Labelled photos from "split_dataset", an image-classification folder in JerryNCX/FYP-Dataset. The possible labels are: case, CPU, CPU cooler, internal hard drive, memory, motherboard, power supply, video card.

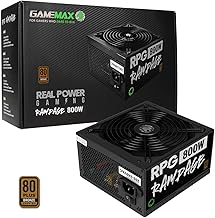
Label: power supply

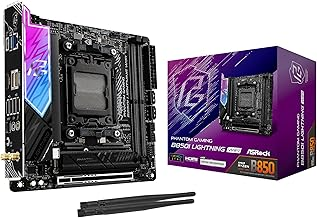
Label: motherboard

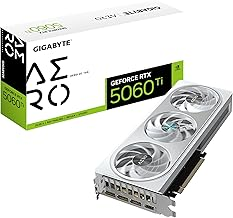
Label: video card

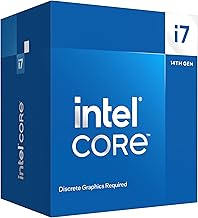
Label: CPU

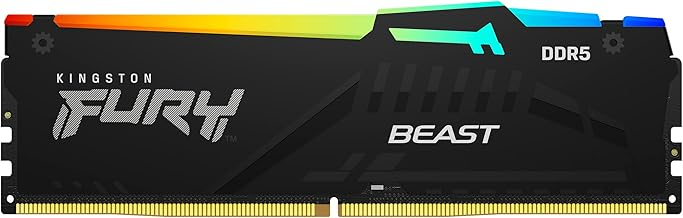
Label: memory

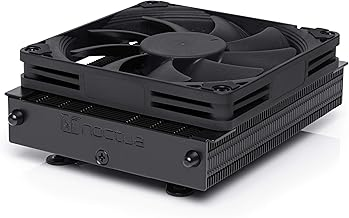
Label: CPU cooler
